Photos from the image-classification dataset "dataset" in the GitHub repository springboardmentor200310m/Inters_Branches. Its 27 classes are: accordion, acoustic guitar, banjo, bass guitar, clarinet, cymbals, dobro, electric guitar, floor tom, harmonica, harmonium, hi-hats, horn, keyboard, mandolin, organ, piano, saxophone, shakers, tambourine, trombone, trumpet, ukulele, violin, cowbell, flute, vibraphone.

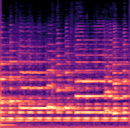
Label: saxophone

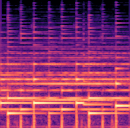
Label: ukulele

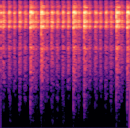
Label: tambourine

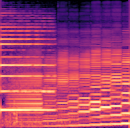
Label: clarinet

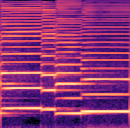
Label: harmonica

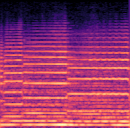
Label: trumpet
